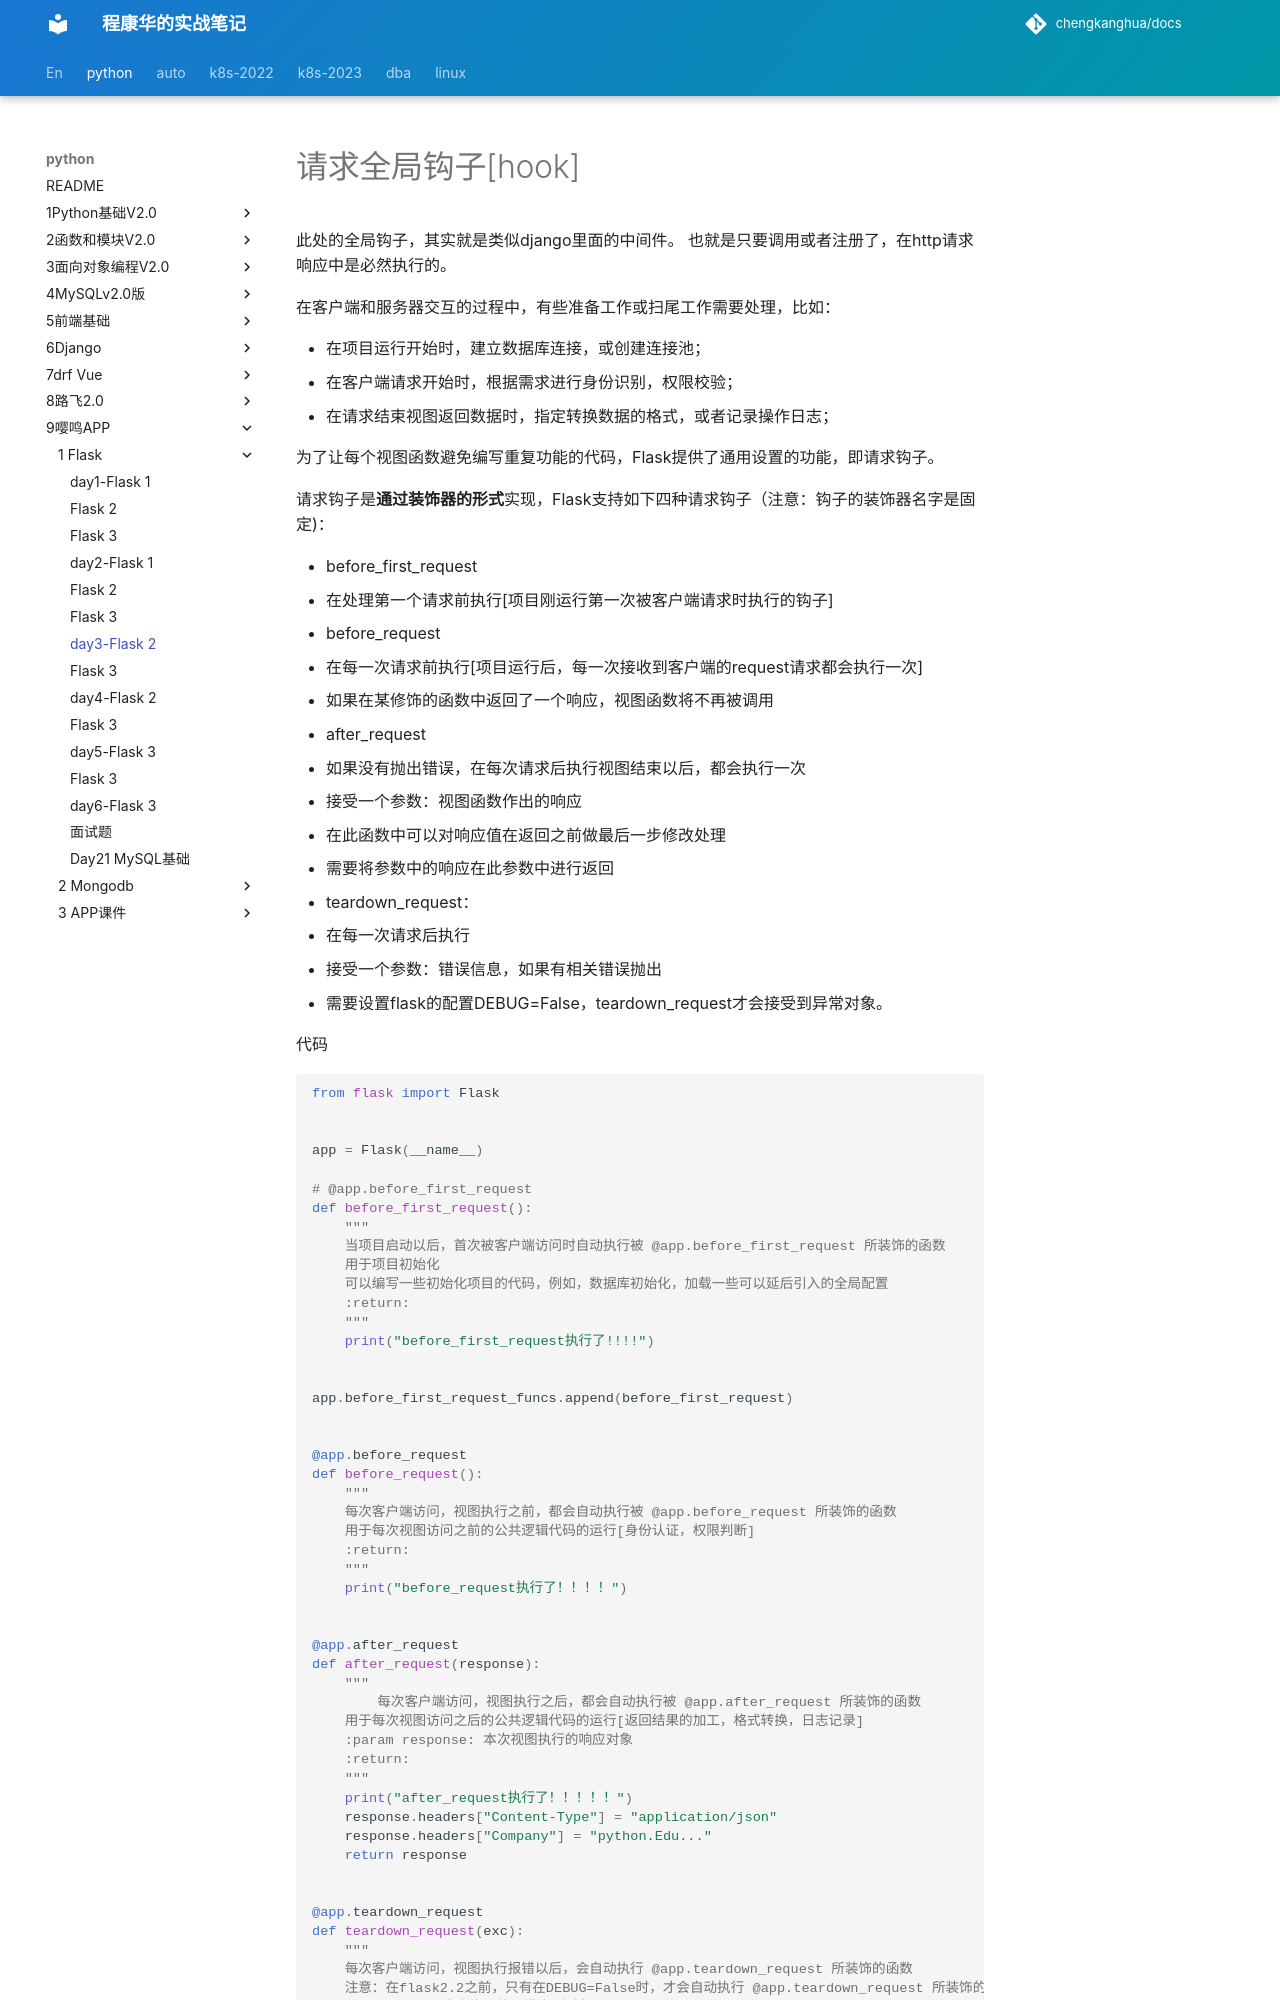

repository: chengkanghua/docs · page: python/9嘤鸣APP/1-Flask/day3-flask/flask-2.html · generator: mkdocs

# 请求全局钩子[hook]

此处的全局钩子，其实就是类似django里面的中间件。 也就是只要调用或者注册了，在http请求响应中是必然执行的。

在客户端和服务器交互的过程中，有些准备工作或扫尾工作需要处理，比如：

- 在项目运行开始时，建立数据库连接，或创建连接池；
- 在客户端请求开始时，根据需求进行身份识别，权限校验；
- 在请求结束视图返回数据时，指定转换数据的格式，或者记录操作日志；

为了让每个视图函数避免编写重复功能的代码，Flask提供了通用设置的功能，即请求钩子。

请求钩子是**通过装饰器的形式**实现，Flask支持如下四种请求钩子（注意：钩子的装饰器名字是固定)：

- before_first_request
  - 在处理第一个请求前执行[项目刚运行第一次被客户端请求时执行的钩子]
- before_request
  - 在每一次请求前执行[项目运行后，每一次接收到客户端的request请求都会执行一次]
  - 如果在某修饰的函数中返回了一个响应，视图函数将不再被调用
- after_request
  - 如果没有抛出错误，在每次请求后执行视图结束以后，都会执行一次
  - 接受一个参数：视图函数作出的响应
  - 在此函数中可以对响应值在返回之前做最后一步修改处理
  - 需要将参数中的响应在此参数中进行返回
- teardown_request：
  - 在每一次请求后执行
  - 接受一个参数：错误信息，如果有相关错误抛出
  - 需要设置flask的配置DEBUG=False，teardown_request才会接受到异常对象。



代码

```python
from flask import Flask


app = Flask(__name__)

# @app.before_first_request
def before_first_request():
    """
    当项目启动以后，首次被客户端访问时自动执行被 @app.before_first_request 所装饰的函数
    用于项目初始化
    可以编写一些初始化项目的代码，例如，数据库初始化，加载一些可以延后引入的全局配置
    :return:
    """
    print("before_first_request执行了!!!!")


app.before_first_request_funcs.append(before_first_request)


@app.before_request
def before_request():
    """
    每次客户端访问，视图执行之前，都会自动执行被 @app.before_request 所装饰的函数
    用于每次视图访问之前的公共逻辑代码的运行[身份认证，权限判断]
    :return:
    """
    print("before_request执行了！！！！")


@app.after_request
def after_request(response):
    """
        每次客户端访问，视图执行之后，都会自动执行被 @app.after_request 所装饰的函数
    用于每次视图访问之后的公共逻辑代码的运行[返回结果的加工，格式转换，日志记录]
    :param response: 本次视图执行的响应对象
    :return:
    """
    print("after_request执行了！！！！！")
    response.headers["Content-Type"] = "application/json"
    response.headers["Company"] = "python.Edu..."
    return response


@app.teardown_request
def teardown_request(exc):
    """
    每次客户端访问，视图执行报错以后，会自动执行 @app.teardown_request 所装饰的函数
    注意：在flask2.2之前，只有在DEBUG=False时，才会自动执行 @app.teardown_request 所装饰的函数
    :param exc: 本次出现的异常实例对象
    :return:
    """
    print("teardown_request执行了！！！！！")
    print(f"错误提示：{exc}")  # 异常提示
